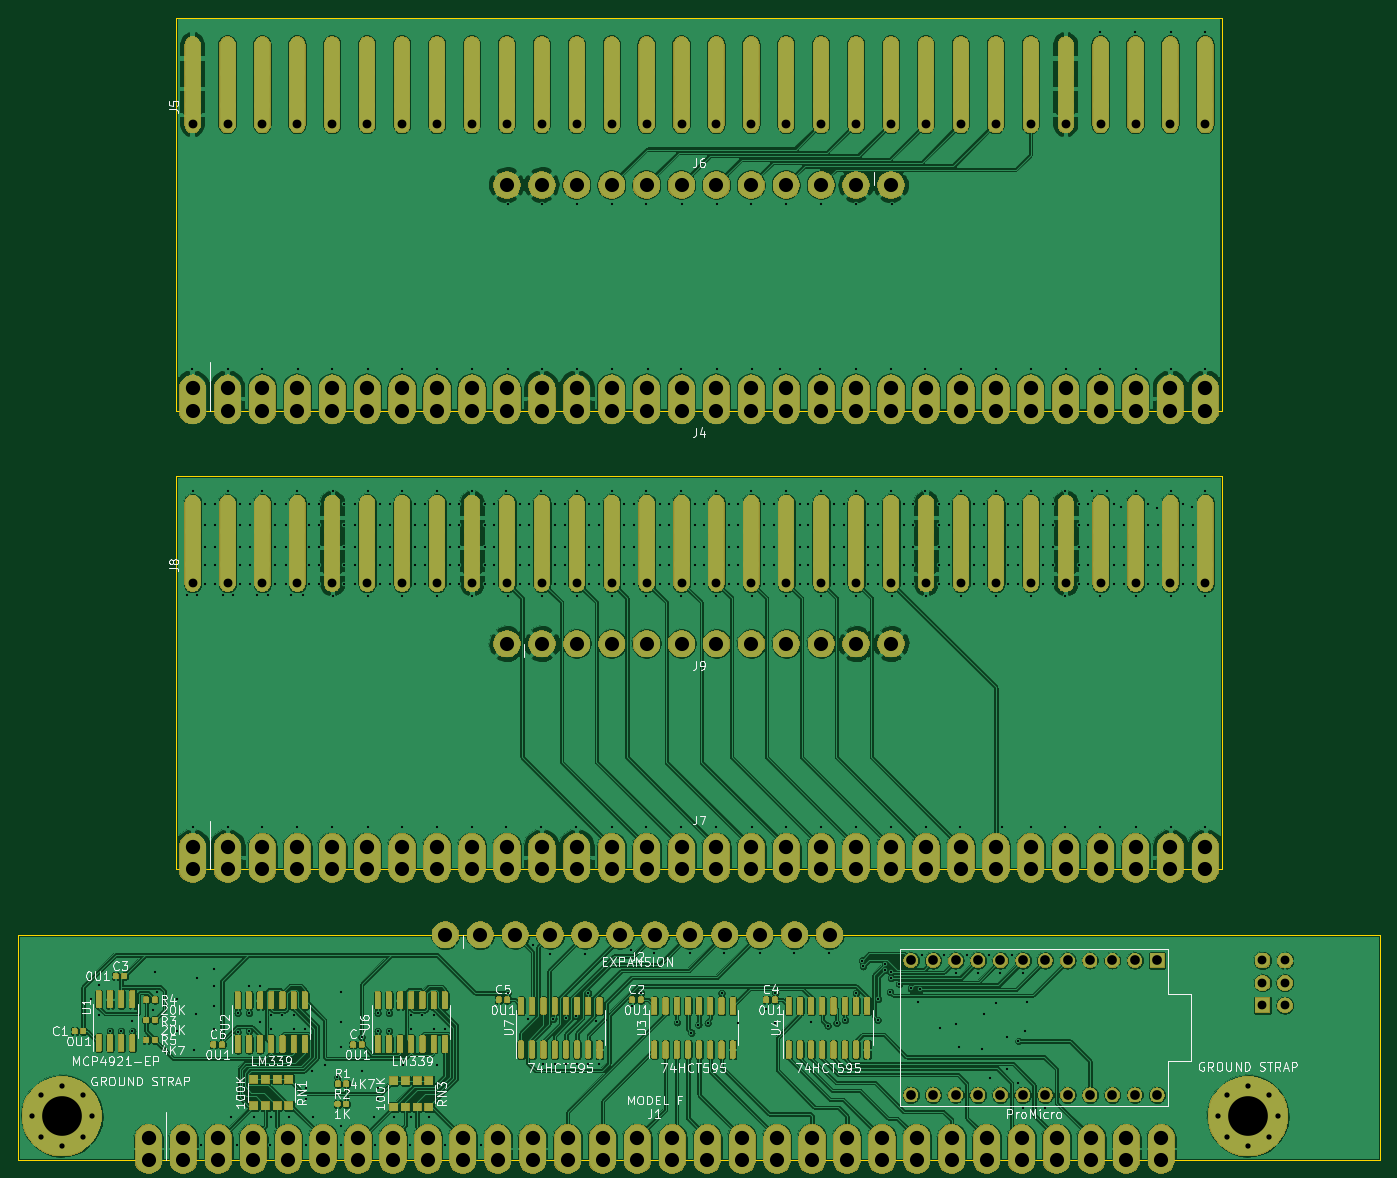
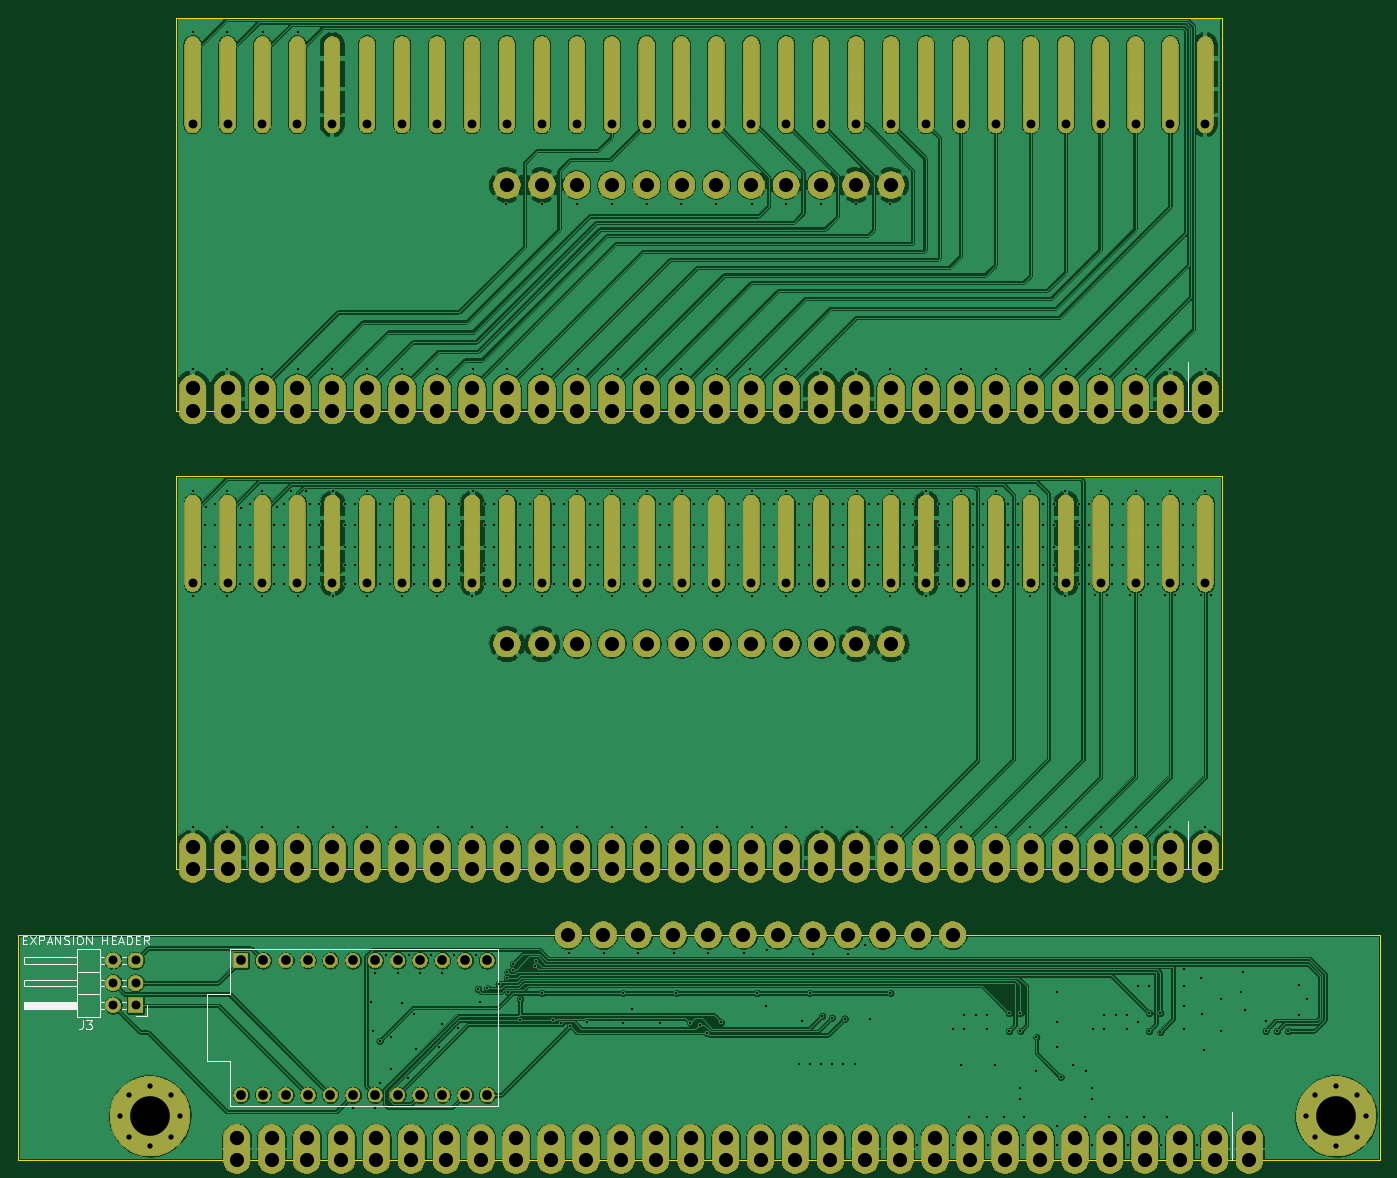
Circuit board: 10 layer files. Board 154.5 x 129.6 mm.
- bottom_copper: TH-XWhatsIt-B_Cu.gbr (485640 bytes)
- bottom_mask: TH-XWhatsIt-B_Mask.gbr (231722 bytes)
- paste: TH-XWhatsIt-B_Paste.gbr (499 bytes)
- bottom_silk: TH-XWhatsIt-B_SilkS.gbr (6634 bytes)
- outline: TH-XWhatsIt-Edge_Cuts.gbr (1135 bytes)
- top_copper: TH-XWhatsIt-F_Cu.gbr (745915 bytes)
- top_mask: TH-XWhatsIt-F_Mask.gbr (336814 bytes)
- paste: TH-XWhatsIt-F_Paste.gbr (37760 bytes)
- top_silk: TH-XWhatsIt-F_SilkS.gbr (55297 bytes)
- drill: TH-XWhatsIt.drl (18933 bytes)

=== bottom_copper: TH-XWhatsIt-B_Cu.gbr (485640 bytes, source omitted) ===
=== bottom_mask: TH-XWhatsIt-B_Mask.gbr (231722 bytes, source omitted) ===
=== paste: TH-XWhatsIt-B_Paste.gbr ===
G04 #@! TF.GenerationSoftware,KiCad,Pcbnew,(5.1.6)-1*
G04 #@! TF.CreationDate,2020-08-12T00:52:36-04:00*
G04 #@! TF.ProjectId,TH-XWhatsIt,54482d58-5768-4617-9473-49742e6b6963,0.0.3*
G04 #@! TF.SameCoordinates,Original*
G04 #@! TF.FileFunction,Paste,Bot*
G04 #@! TF.FilePolarity,Positive*
%FSLAX46Y46*%
G04 Gerber Fmt 4.6, Leading zero omitted, Abs format (unit mm)*
G04 Created by KiCad (PCBNEW (5.1.6)-1) date 2020-08-12 00:52:36*
%MOMM*%
%LPD*%
G01*
G04 APERTURE LIST*
G04 APERTURE END LIST*
M02*

=== bottom_silk: TH-XWhatsIt-B_SilkS.gbr ===
G04 #@! TF.GenerationSoftware,KiCad,Pcbnew,(5.1.6)-1*
G04 #@! TF.CreationDate,2020-08-12T00:52:36-04:00*
G04 #@! TF.ProjectId,TH-XWhatsIt,54482d58-5768-4617-9473-49742e6b6963,0.0.3*
G04 #@! TF.SameCoordinates,Original*
G04 #@! TF.FileFunction,Legend,Bot*
G04 #@! TF.FilePolarity,Positive*
%FSLAX46Y46*%
G04 Gerber Fmt 4.6, Leading zero omitted, Abs format (unit mm)*
G04 Created by KiCad (PCBNEW (5.1.6)-1) date 2020-08-12 00:52:36*
%MOMM*%
%LPD*%
G01*
G04 APERTURE LIST*
%ADD10C,0.120000*%
%ADD11C,0.150000*%
G04 APERTURE END LIST*
D10*
X47497000Y-148511000D02*
X47497000Y-153971000D01*
X52497000Y-63508000D02*
X52497000Y-68968000D01*
X52497000Y-115511000D02*
X52497000Y-120971000D01*
D11*
X130683000Y-147828000D02*
X130683000Y-130048000D01*
X130683000Y-130048000D02*
X161163000Y-130048000D01*
X161163000Y-130048000D02*
X161163000Y-135128000D01*
X161163000Y-135128000D02*
X163703000Y-135128000D01*
X163703000Y-135128000D02*
X163703000Y-142748000D01*
X163703000Y-142748000D02*
X161163000Y-142748000D01*
X161163000Y-142748000D02*
X161163000Y-147828000D01*
X161163000Y-147828000D02*
X130683000Y-147828000D01*
D10*
X175811000Y-137728000D02*
X175811000Y-129988000D01*
X175811000Y-129988000D02*
X178471000Y-129988000D01*
X178471000Y-129988000D02*
X178471000Y-137728000D01*
X178471000Y-137728000D02*
X175811000Y-137728000D01*
X178471000Y-136778000D02*
X184471000Y-136778000D01*
X184471000Y-136778000D02*
X184471000Y-136018000D01*
X184471000Y-136018000D02*
X178471000Y-136018000D01*
X178471000Y-136718000D02*
X184471000Y-136718000D01*
X178471000Y-136598000D02*
X184471000Y-136598000D01*
X178471000Y-136478000D02*
X184471000Y-136478000D01*
X178471000Y-136358000D02*
X184471000Y-136358000D01*
X178471000Y-136238000D02*
X184471000Y-136238000D01*
X178471000Y-136118000D02*
X184471000Y-136118000D01*
X175413929Y-136778000D02*
X175811000Y-136778000D01*
X175413929Y-136018000D02*
X175811000Y-136018000D01*
X172941000Y-136778000D02*
X173328071Y-136778000D01*
X172941000Y-136018000D02*
X173328071Y-136018000D01*
X175811000Y-135128000D02*
X178471000Y-135128000D01*
X178471000Y-134238000D02*
X184471000Y-134238000D01*
X184471000Y-134238000D02*
X184471000Y-133478000D01*
X184471000Y-133478000D02*
X178471000Y-133478000D01*
X175413929Y-134238000D02*
X175811000Y-134238000D01*
X175413929Y-133478000D02*
X175811000Y-133478000D01*
X172873929Y-134238000D02*
X173328071Y-134238000D01*
X172873929Y-133478000D02*
X173328071Y-133478000D01*
X175811000Y-132588000D02*
X178471000Y-132588000D01*
X178471000Y-131698000D02*
X184471000Y-131698000D01*
X184471000Y-131698000D02*
X184471000Y-130938000D01*
X184471000Y-130938000D02*
X178471000Y-130938000D01*
X175413929Y-131698000D02*
X175811000Y-131698000D01*
X175413929Y-130938000D02*
X175811000Y-130938000D01*
X172873929Y-131698000D02*
X173328071Y-131698000D01*
X172873929Y-130938000D02*
X173328071Y-130938000D01*
X170561000Y-136398000D02*
X170561000Y-137668000D01*
X170561000Y-137668000D02*
X171831000Y-137668000D01*
D11*
X177819333Y-138120380D02*
X177819333Y-138834666D01*
X177866952Y-138977523D01*
X177962190Y-139072761D01*
X178105047Y-139120380D01*
X178200285Y-139120380D01*
X177438380Y-138120380D02*
X176819333Y-138120380D01*
X177152666Y-138501333D01*
X177009809Y-138501333D01*
X176914571Y-138548952D01*
X176866952Y-138596571D01*
X176819333Y-138691809D01*
X176819333Y-138929904D01*
X176866952Y-139025142D01*
X176914571Y-139072761D01*
X177009809Y-139120380D01*
X177295523Y-139120380D01*
X177390761Y-139072761D01*
X177438380Y-139025142D01*
X184628857Y-128976571D02*
X184295523Y-128976571D01*
X184152666Y-129500380D02*
X184628857Y-129500380D01*
X184628857Y-128500380D01*
X184152666Y-128500380D01*
X183819333Y-128500380D02*
X183152666Y-129500380D01*
X183152666Y-128500380D02*
X183819333Y-129500380D01*
X182771714Y-129500380D02*
X182771714Y-128500380D01*
X182390761Y-128500380D01*
X182295523Y-128548000D01*
X182247904Y-128595619D01*
X182200285Y-128690857D01*
X182200285Y-128833714D01*
X182247904Y-128928952D01*
X182295523Y-128976571D01*
X182390761Y-129024190D01*
X182771714Y-129024190D01*
X181819333Y-129214666D02*
X181343142Y-129214666D01*
X181914571Y-129500380D02*
X181581238Y-128500380D01*
X181247904Y-129500380D01*
X180914571Y-129500380D02*
X180914571Y-128500380D01*
X180343142Y-129500380D01*
X180343142Y-128500380D01*
X179914571Y-129452761D02*
X179771714Y-129500380D01*
X179533619Y-129500380D01*
X179438380Y-129452761D01*
X179390761Y-129405142D01*
X179343142Y-129309904D01*
X179343142Y-129214666D01*
X179390761Y-129119428D01*
X179438380Y-129071809D01*
X179533619Y-129024190D01*
X179724095Y-128976571D01*
X179819333Y-128928952D01*
X179866952Y-128881333D01*
X179914571Y-128786095D01*
X179914571Y-128690857D01*
X179866952Y-128595619D01*
X179819333Y-128548000D01*
X179724095Y-128500380D01*
X179486000Y-128500380D01*
X179343142Y-128548000D01*
X178914571Y-129500380D02*
X178914571Y-128500380D01*
X178247904Y-128500380D02*
X178057428Y-128500380D01*
X177962190Y-128548000D01*
X177866952Y-128643238D01*
X177819333Y-128833714D01*
X177819333Y-129167047D01*
X177866952Y-129357523D01*
X177962190Y-129452761D01*
X178057428Y-129500380D01*
X178247904Y-129500380D01*
X178343142Y-129452761D01*
X178438380Y-129357523D01*
X178486000Y-129167047D01*
X178486000Y-128833714D01*
X178438380Y-128643238D01*
X178343142Y-128548000D01*
X178247904Y-128500380D01*
X177390761Y-129500380D02*
X177390761Y-128500380D01*
X176819333Y-129500380D01*
X176819333Y-128500380D01*
X175581238Y-129500380D02*
X175581238Y-128500380D01*
X175581238Y-128976571D02*
X175009809Y-128976571D01*
X175009809Y-129500380D02*
X175009809Y-128500380D01*
X174533619Y-128976571D02*
X174200285Y-128976571D01*
X174057428Y-129500380D02*
X174533619Y-129500380D01*
X174533619Y-128500380D01*
X174057428Y-128500380D01*
X173676476Y-129214666D02*
X173200285Y-129214666D01*
X173771714Y-129500380D02*
X173438380Y-128500380D01*
X173105047Y-129500380D01*
X172771714Y-129500380D02*
X172771714Y-128500380D01*
X172533619Y-128500380D01*
X172390761Y-128548000D01*
X172295523Y-128643238D01*
X172247904Y-128738476D01*
X172200285Y-128928952D01*
X172200285Y-129071809D01*
X172247904Y-129262285D01*
X172295523Y-129357523D01*
X172390761Y-129452761D01*
X172533619Y-129500380D01*
X172771714Y-129500380D01*
X171771714Y-128976571D02*
X171438380Y-128976571D01*
X171295523Y-129500380D02*
X171771714Y-129500380D01*
X171771714Y-128500380D01*
X171295523Y-128500380D01*
X170295523Y-129500380D02*
X170628857Y-129024190D01*
X170866952Y-129500380D02*
X170866952Y-128500380D01*
X170486000Y-128500380D01*
X170390761Y-128548000D01*
X170343142Y-128595619D01*
X170295523Y-128690857D01*
X170295523Y-128833714D01*
X170343142Y-128928952D01*
X170390761Y-128976571D01*
X170486000Y-129024190D01*
X170866952Y-129024190D01*
M02*

=== outline: TH-XWhatsIt-Edge_Cuts.gbr ===
G04 #@! TF.GenerationSoftware,KiCad,Pcbnew,(5.1.6)-1*
G04 #@! TF.CreationDate,2020-08-12T00:52:36-04:00*
G04 #@! TF.ProjectId,TH-XWhatsIt,54482d58-5768-4617-9473-49742e6b6963,0.0.3*
G04 #@! TF.SameCoordinates,Original*
G04 #@! TF.FileFunction,Profile,NP*
%FSLAX46Y46*%
G04 Gerber Fmt 4.6, Leading zero omitted, Abs format (unit mm)*
G04 Created by KiCad (PCBNEW (5.1.6)-1) date 2020-08-12 00:52:36*
%MOMM*%
%LPD*%
G01*
G04 APERTURE LIST*
G04 #@! TA.AperFunction,Profile*
%ADD10C,0.050000*%
G04 #@! TD*
G04 APERTURE END LIST*
D10*
X167246000Y-68968000D02*
X167246000Y-24391000D01*
X48628000Y-68968000D02*
X48628000Y-24391000D01*
X48628000Y-68968000D02*
X167246000Y-68968000D01*
X48628000Y-24391000D02*
X167246000Y-24391000D01*
X48628000Y-120971000D02*
X167246000Y-120971000D01*
X167246000Y-120971000D02*
X167246000Y-76394000D01*
X48628000Y-76394000D02*
X167246000Y-76394000D01*
X48628000Y-120971000D02*
X48628000Y-76394000D01*
X185187000Y-128397000D02*
X30687000Y-128397000D01*
X185187000Y-128397000D02*
X185187000Y-153971000D01*
X30687000Y-153971000D02*
X185187000Y-153971000D01*
X30687000Y-153971000D02*
X30687000Y-128397000D01*
M02*

=== top_copper: TH-XWhatsIt-F_Cu.gbr (745915 bytes, source omitted) ===
=== top_mask: TH-XWhatsIt-F_Mask.gbr (336814 bytes, source omitted) ===
=== paste: TH-XWhatsIt-F_Paste.gbr (37760 bytes, source omitted) ===
=== top_silk: TH-XWhatsIt-F_SilkS.gbr (55297 bytes, source omitted) ===
=== drill: TH-XWhatsIt.drl (18933 bytes, source omitted) ===
